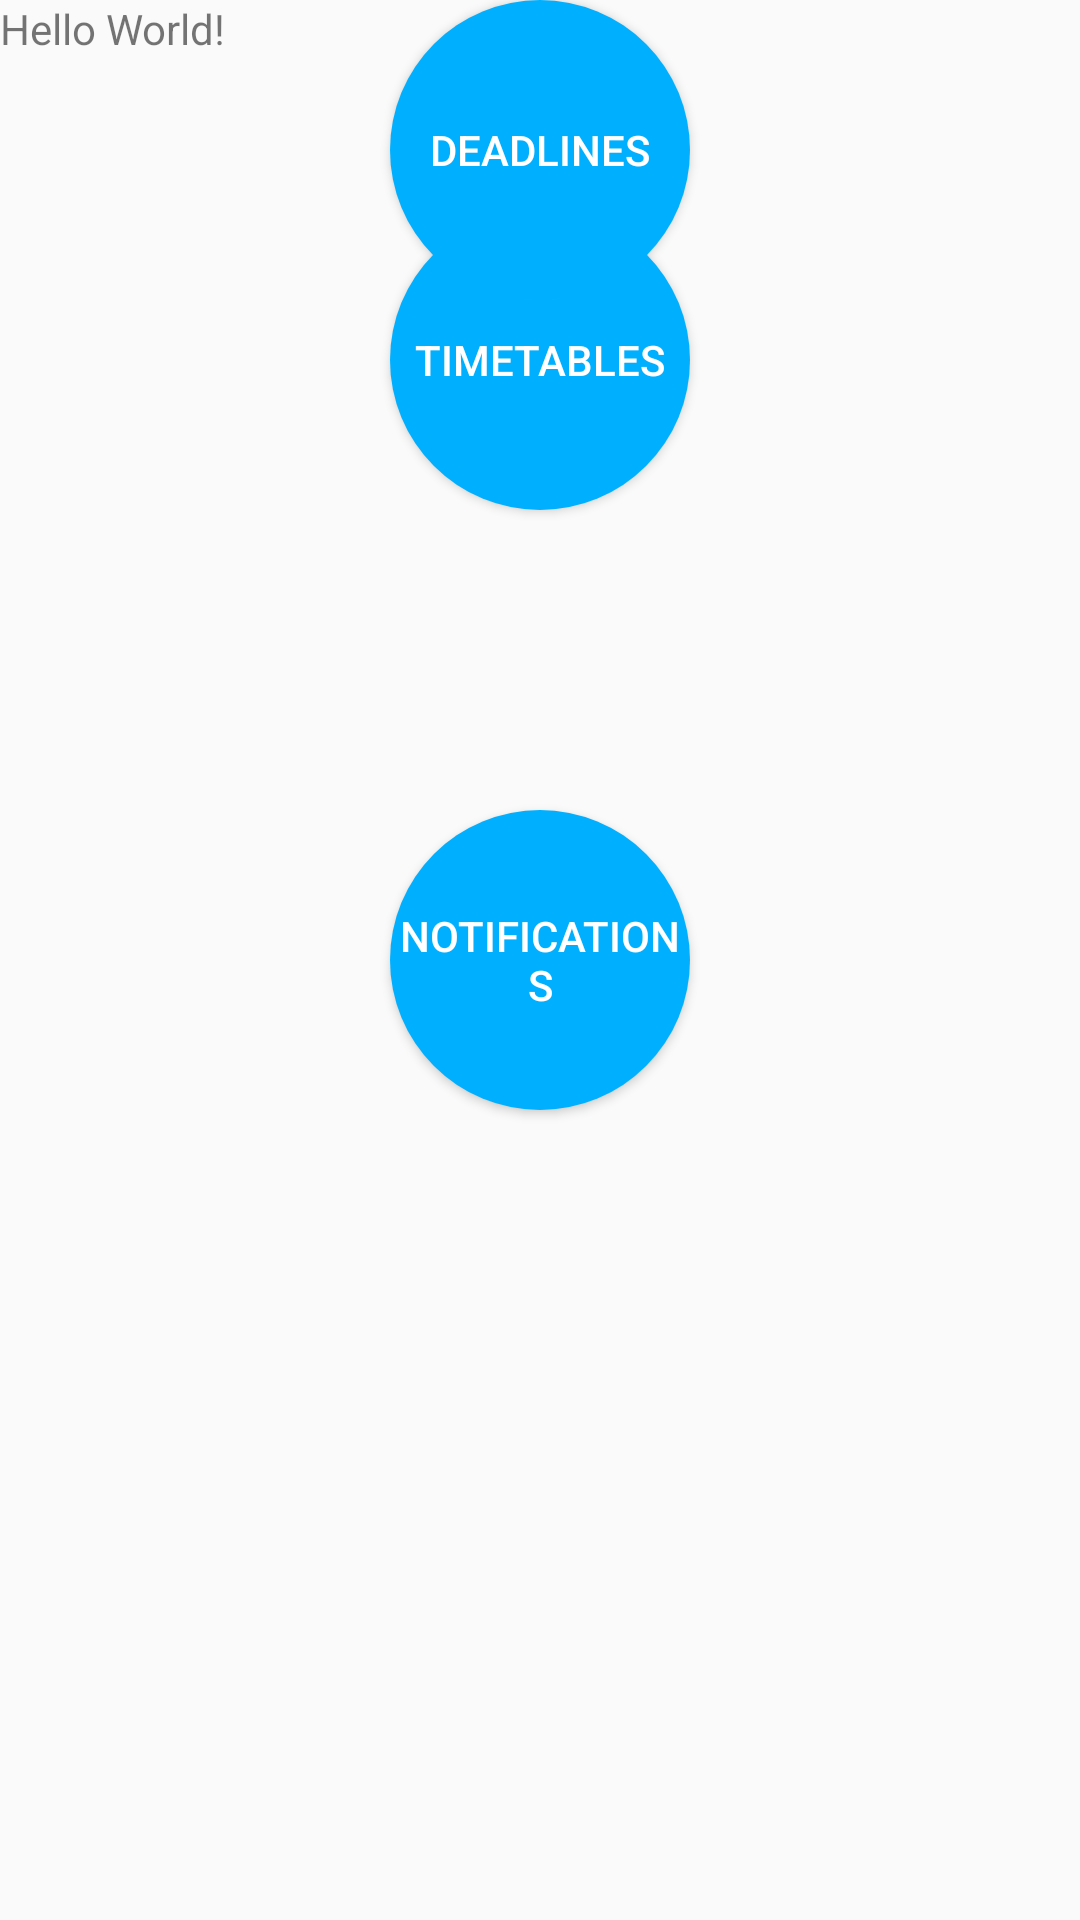

Write the Android layout XML for this screen, with the resource values it uses.
<!-- AndroidManifest.xml: application theme AppTheme -->
<!-- res/layout/activity_main.xml -->
<?xml version="1.0" encoding="utf-8"?>
<RelativeLayout xmlns:android="http://schemas.android.com/apk/res/android"
    xmlns:app="http://schemas.android.com/apk/res-auto"
    xmlns:tools="http://schemas.android.com/tools"
    android:layout_width="match_parent"
    android:layout_height="match_parent"
    tools:context="ts023996.reading.ac.uk.hciplannr.MainActivity">

    <TextView
        android:layout_width="wrap_content"
        android:layout_height="wrap_content"
        android:text="Hello World!"
        app:layout_constraintBottom_toBottomOf="parent"
        app:layout_constraintLeft_toLeftOf="parent"
        app:layout_constraintRight_toRightOf="parent"
        app:layout_constraintTop_toTopOf="parent" />

    <Button
        android:layout_width="100dp"
        android:layout_height="100dp"
        android:background="@drawable/round_button"
        android:layout_centerHorizontal="true"
        android:layout_marginTop="70dp"
        android:text="Timetables"
        android:textColor="#fff" />

    <Button
        android:layout_width="100dp"
        android:layout_height="100dp"
        android:background="@drawable/round_button"
        android:layout_centerHorizontal="true"
        android:layout_centerVertical="true"
        android:text="Notifications"
        android:textColor="#fff" />

    <Button
        android:layout_width="100dp"
        android:layout_height="100dp"
        android:background="@drawable/round_button"
        android:layout_centerHorizontal="true"
        android:layout_marginBottom="70dp"
        android:text="Deadlines"
        android:textColor="#fff" />
</RelativeLayout>
<!-- resources referenced by this layout -->
<resources>
  <!-- drawable round_button (drawable) -->
  <?xml version="1.0" encoding="utf-8"?>
  <selector xmlns:android="http://schemas.android.com/apk/res/android">
      <item android:state_pressed="false">
          <shape android:shape="oval">
              <solid android:color="#00B0FF"/>
          </shape>
      </item>
      <item android:state_pressed="true">
          <shape android:shape="oval">
              <solid android:color="#c20586"/>
          </shape>
      </item>
  </selector>
  <style name="AppTheme" parent="Theme.AppCompat.Light.DarkActionBar">
          
          <item name="colorPrimary">@color/colorPrimary</item>
          <item name="colorPrimaryDark">@color/colorPrimaryDark</item>
          <item name="colorAccent">@color/colorAccent</item>
      </style>
  <!-- not gathered from this repository: default colours our renderer supplied (Android Studio template values) -->
  <color name="colorPrimary">#FF6200EE</color>
  <color name="colorPrimaryDark">#FF3700B3</color>
  <color name="colorAccent">#FF03DAC5</color>
</resources>
